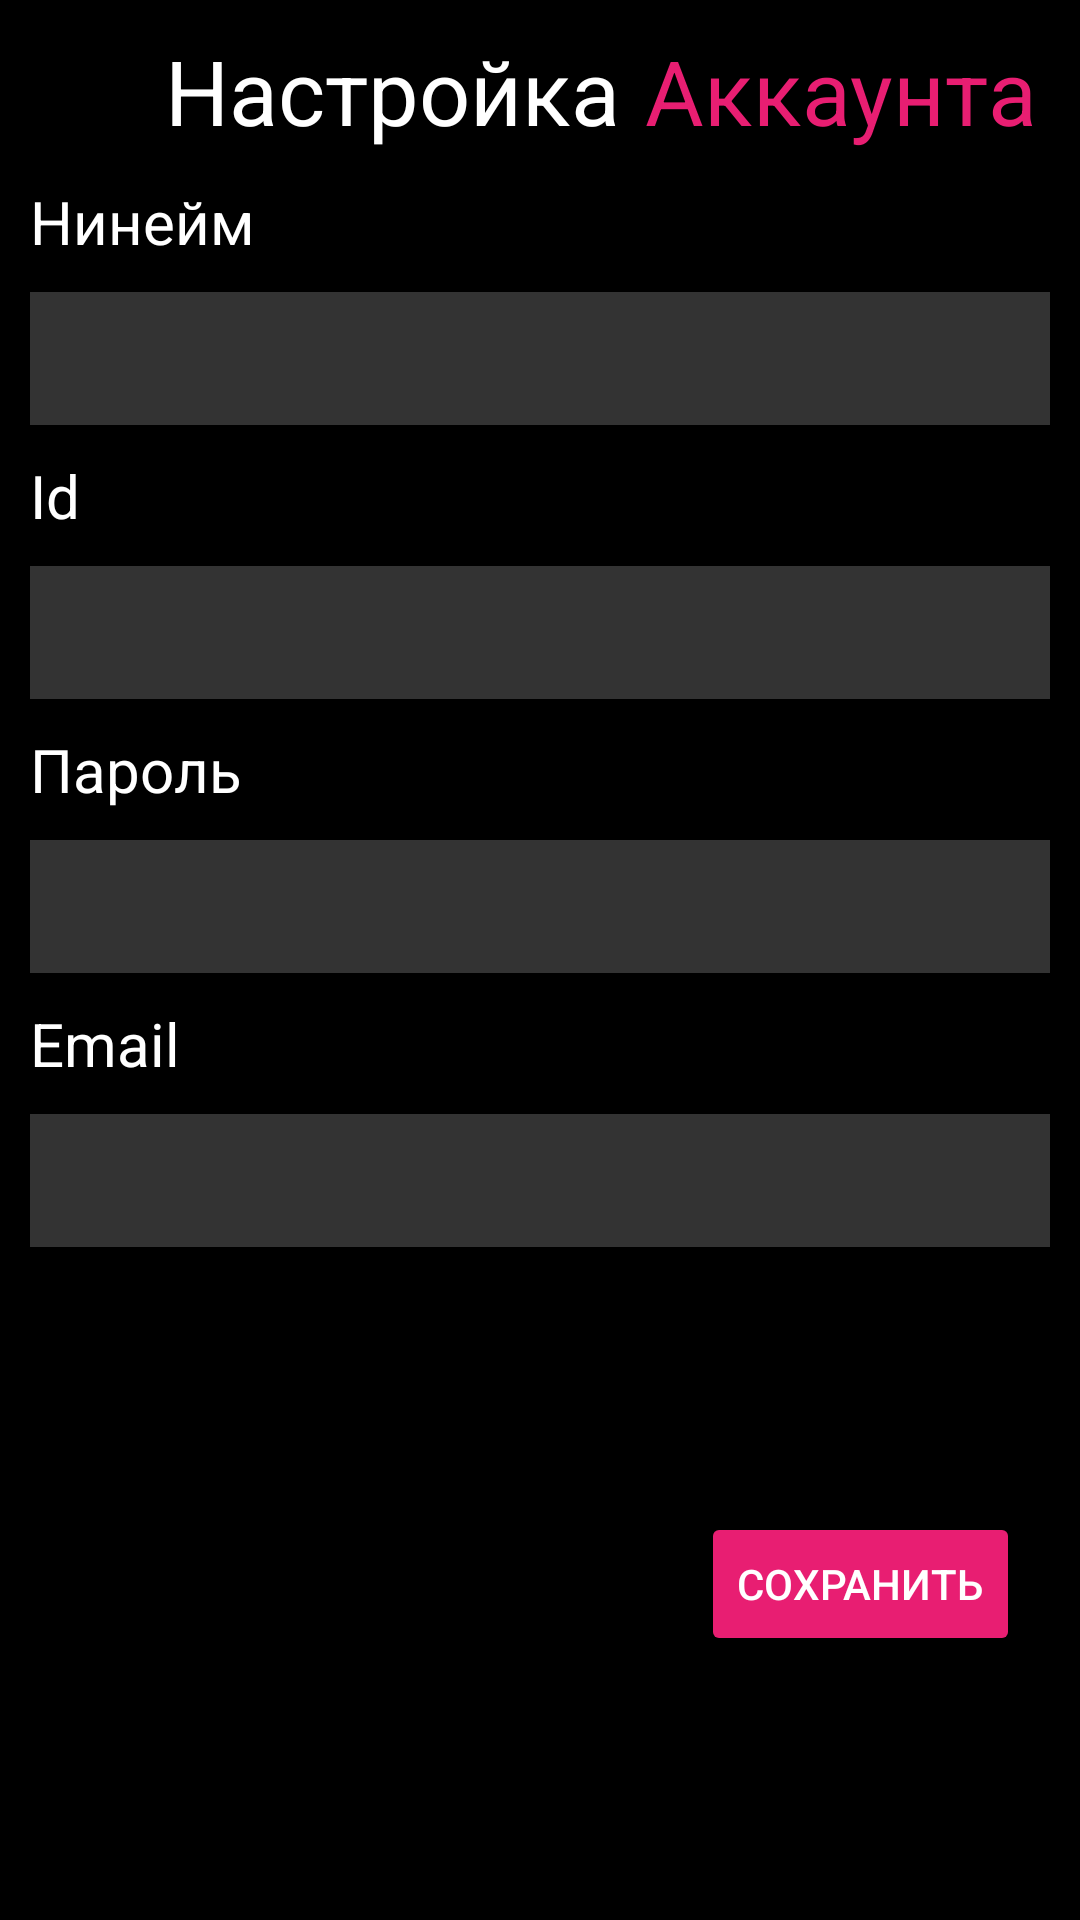

Write the Android layout XML for this screen, with the resource values it uses.
<!-- AndroidManifest.xml: activity theme Theme.AppCompat.DayNight.NoActionBar -->
<!-- res/layout/activity_account_settings.xml -->
<?xml version="1.0" encoding="utf-8"?>
<androidx.constraintlayout.widget.ConstraintLayout xmlns:android="http://schemas.android.com/apk/res/android"
    xmlns:app="http://schemas.android.com/apk/res-auto"
    xmlns:tools="http://schemas.android.com/tools"
    android:layout_width="match_parent"
    android:layout_height="match_parent"
    tools:context=".AccountSettingsActivity"
    android:background="@color/black">

    <ImageView
        android:id="@+id/back_button"
        android:layout_width="35dp"
        android:layout_height="35dp"
        android:layout_margin="10dp"
        android:src="@drawable/ic_back"
        app:layout_constraintStart_toStartOf="parent"
        app:layout_constraintTop_toTopOf="parent"
        app:tint="@color/white" />

    <TextView
        android:id="@+id/textView3"
        android:layout_width="wrap_content"
        android:layout_height="wrap_content"
        android:paddingStart="10dp"
        android:paddingTop="10dp"
        android:paddingEnd="1dp"
        android:text="Настройка "
        android:textColor="@color/white"
        android:textSize="30sp"
        app:layout_constraintStart_toEndOf="@+id/back_button"
        app:layout_constraintTop_toTopOf="parent" />

    <TextView
        android:id="@+id/textView4"
        android:layout_width="wrap_content"
        android:layout_height="wrap_content"
        android:paddingTop="10dp"
        android:text="Аккаунта"
        android:textColor="@color/mainAccent"
        android:textSize="30sp"
        app:layout_constraintStart_toEndOf="@+id/textView3"
        app:layout_constraintTop_toTopOf="parent" />

    <TextView
        android:id="@+id/textView7"
        android:layout_width="wrap_content"
        android:layout_height="wrap_content"
        android:layout_margin="10dp"
        android:text="Нинейм"
        android:textColor="@color/white"
        android:textSize="20sp"
        app:layout_constraintStart_toStartOf="parent"
        app:layout_constraintTop_toBottomOf="@+id/textView3" />

    <EditText
        android:id="@+id/nickname"
        android:layout_width="match_parent"
        android:layout_height="wrap_content"
        android:layout_margin="10dp"
        android:textColor="@color/white"
        android:background="@color/grey_background"
        android:padding="10dp"
        app:layout_constraintTop_toBottomOf="@+id/textView7"
        tools:layout_editor_absoluteX="20dp" />

    <TextView
        android:id="@+id/textView8"
        android:layout_width="wrap_content"
        android:layout_height="wrap_content"
        android:layout_margin="10dp"
        android:text="Id"
        android:textColor="@color/white"
        android:textSize="20sp"
        app:layout_constraintStart_toStartOf="parent"
        app:layout_constraintTop_toBottomOf="@+id/nickname" />

    <EditText
        android:id="@+id/login"
        android:layout_width="match_parent"
        android:layout_height="wrap_content"
        android:layout_margin="10dp"
        android:background="@color/grey_background"
        android:padding="10dp"
        android:textColor="@color/white"
        app:layout_constraintTop_toBottomOf="@+id/textView8"
        tools:layout_editor_absoluteX="20dp" />

    <TextView
        android:id="@+id/textView10"
        android:layout_width="wrap_content"
        android:layout_height="wrap_content"
        android:layout_margin="10dp"
        android:text="Пароль"
        android:textColor="@color/white"
        android:textSize="20sp"
        app:layout_constraintStart_toStartOf="parent"
        app:layout_constraintTop_toBottomOf="@+id/login" />

    <EditText
        android:id="@+id/password"
        android:layout_width="match_parent"
        android:layout_height="wrap_content"
        android:layout_margin="10dp"
        android:background="@color/grey_background"
        android:padding="10dp"
        android:textColor="@color/white"
        app:layout_constraintTop_toBottomOf="@+id/textView10"
        tools:layout_editor_absoluteX="20dp" />

    <TextView
        android:id="@+id/textView11"
        android:layout_width="wrap_content"
        android:layout_height="wrap_content"
        android:layout_margin="10dp"
        android:text="Email"
        android:textColor="@color/white"
        android:textSize="20sp"
        app:layout_constraintStart_toStartOf="parent"
        app:layout_constraintTop_toBottomOf="@+id/password" />

    <EditText
        android:id="@+id/email"
        android:layout_width="match_parent"
        android:layout_height="wrap_content"
        android:layout_margin="10dp"
        android:background="@color/grey_background"
        android:padding="10dp"
        android:textColor="@color/white"
        app:layout_constraintTop_toBottomOf="@+id/textView11"
        tools:layout_editor_absoluteX="20dp" />

    <Button
        android:id="@+id/save_button"
        android:layout_width="wrap_content"
        android:layout_height="wrap_content"
        android:backgroundTint="@color/mainAccent"
        android:text="сохранить"
        android:layout_margin="20dp"
        android:textColor="@color/white"
        app:layout_constraintBottom_toBottomOf="parent"
        app:layout_constraintEnd_toEndOf="parent"
        app:layout_constraintTop_toBottomOf="@+id/email" />

    <ProgressBar
        android:id="@+id/progressBar2"
        style="?android:attr/progressBarStyle"
        android:layout_width="wrap_content"
        android:layout_height="wrap_content"
        android:indeterminate="true"
        android:visibility="gone"
        android:indeterminateTintMode="src_atop"
        android:indeterminateTint="@color/mainAccent"
        app:layout_constraintBottom_toTopOf="@+id/save_button"
        app:layout_constraintEnd_toEndOf="parent"
        app:layout_constraintStart_toStartOf="parent"
        app:layout_constraintTop_toBottomOf="@+id/email" />

</androidx.constraintlayout.widget.ConstraintLayout>
<!-- resources referenced by this layout -->
<resources>
  <color name="black">#FF000000</color>
  <color name="grey_background">#333333</color>
  <color name="mainAccent">#E81E72</color>
  <color name="white">#FFFFFFFF</color>
</resources>
